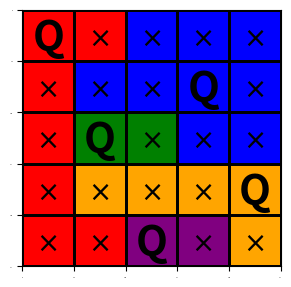

Write Python code to recreate this figure.
import numpy as np
import matplotlib.pyplot as plt
import copy
from matplotlib.patches import Rectangle

def count_in_array(a, b):
    """Return the number of instances of b in array a"""
    if len(np.array(a).shape) > 1:
        a = np.ravel(a)
    res = 0
    for i in a:
        if i==b:
            res+=1
    return res

class Solver:
    def __init__(self, grid, colors):
        assert grid.shape[0] == grid.shape[1] == len(colors)
        self.grid = grid # np.array of numbers representing colors
        self.colors = colors
        self.data = np.zeros_like(self.grid) # 0=no info, 1=x, 2=crown
        self.last_checkpoint = copy.deepcopy(self.data)
        self.n = grid.shape[0]
        self.placed_crowns = [0]
        self.placed_Xs = [0]
        self.color_indices = self.get_color_indices()
        self.solved = False
        assert len(self.color_indices) == self.n

    def get_color_indices(self):
        colors = {}
        for y in range(self.n):
            for x in range(self.n):
                if self.grid[y,x] in colors:
                    colors[self.grid[y,x]].append((y,x))
                else:
                    colors[self.grid[y,x]] = [(y,x)]
        return colors
            
    
    def show(self):
        fig = plt.gcf()
        fig.set_size_inches(6/9*self.n, 6/9*self.n)
        ax1 = plt.subplot(111)
        ticklabels = ax1.get_xticklabels()
        ticklabels.extend( ax1.get_yticklabels() )
        for label in ticklabels:
            label.set_fontsize(0)
        for i in range(self.n+1):
            lw = 2
            plt.axvline(i*50, ymin=0, ymax=1, color='black', linewidth=lw)
            plt.axhline(i*50, xmin=0, xmax=1, color='black', linewidth=lw)
        for y in range(self.n):
            for x in range(self.n):
                rect = Rectangle((x*50, y*50), 50, 50, color=self.colors[self.grid[y,x]], alpha=1, fill=True)
                ax1.add_patch(rect)
                if self.data[y,x] == 1:
                    plt.text((x)*50+13.5, (y)*50+35, r"$\times$", fontsize=20, color="black")
                if self.data[y,x] == 2:
                    plt.text((x)*50+10, (y)*50+39, "Q", fontsize=30, weight="bold", color="black")
                
                #if self.startgrid[y,x] != self.blank:
                #    rect = Rectangle((x*50, y*50), 50, 50, color='black', alpha=0.25, fill=True)
                #    ax1.add_patch(rect)
                #if self.grid[y,x] != self.blank:
                #    plt.text((x)*50+12.5, (y)*50+39, self.grid[y,x], fontsize=30)
                pass
        plt.xlim(0, 50*self.n)
        plt.ylim(50*self.n, 0)
        plt.show()

    def get_cells_with_same_color(self, pos):
        return self.color_indices[self.grid[pos[0],pos[1]]]

    def color_array(self, n_color):
        """Returns the array of [0,1,2] representing the info we have on the grid for a specific color"""
        assert n_color in self.grid
        color_a = []
        for c in self.color_indices[n_color]:
            color_a.append(self.data[c[0],c[1]])
        return color_a


    def check_if_possible(self, pos):
        """pos = [y,x]"""
        # Check hline
        if 2 in self.data[pos[0],:]:
            return False
        # Check vline
        elif 2 in self.data[:,pos[1]]:
            return False
        # Check same color
        for c in self.get_cells_with_same_color(pos):
            if 2 == self.data[c[0],c[1]]:
                return False
        # Check 4-diagonal corners
        for x in [-1,1]:
            for y in [-1,1]:
                try:
                    if self.data[pos[0]+y,pos[1]+x] == 2:
                        return False
                except:
                    pass
        
        return True

    def put_Xs(self):
        # Check all the grid
        # For each spot (if possible), place a crown
        # If rows, columns, or colors now contain >1 crown, cross that cell.
        for y in range(self.n):
            for x in range(self.n):
                if self.data[y,x] == 0: # Only do this if we haven't already placed something
                    original_data = copy.deepcopy(self.data)
                    self.data[y,x] = 2
                    for n in range(self.n):
                        # If >1 Queen in hline
                        if count_in_array(self.data[n,:],2) > 1:
                            original_data[y,x] = 1
                        # If >1 Queen in vline
                        elif count_in_array(self.data[:,n],2) > 1:
                            original_data[y,x] = 1
                    # If >1 Queen in color
                    if count_in_array(self.color_array(self.grid[y,x]),2) > 1:
                        original_data[y,x] = 1
                    # If >1 Queen in corner radius
                    for x1 in [-1,1]:
                        for y1 in [-1,1]:
                            try:
                                if self.data[y+y1,x+x1] == 2 and (x+x1) >= 0 and (x+x1) <= self.n-1 and (y+y1) >= 0 and (y+y1) <= self.n-1:
                                    original_data[y,x] = 1
                            except:
                                pass
                    self.data = original_data
        # Update the data
        try:
            self.data = original_data
        except:
            if not self.solved:
                self.data = copy.deepcopy(self.last_checkpoint)

    def cut_possibilities(self):
        # Check all the grid
        # For each spot (if possible), place a temporary crown, check which cells are now Xs
        # If all cells in a row, column, or color are now blocked, block the former cell.
        for y in range(self.n):
            for x in range(self.n):
                if self.data[y,x] == 0: # Only do this if we haven't already placed something
                    original_data = copy.deepcopy(self.data)
                    self.data[y,x] = 2
                    self.put_Xs()
                    for n in range(self.n):
                        if count_in_array(self.data[n,:],1) == len(self.data[n,:]) or count_in_array(self.data[:,n],1) == len(self.data[:,n]) or count_in_array(self.color_array(n),1)== len(self.color_array(n)):
                            original_data[y,x] = 1
                    self.data = original_data

    def put_crowns(self):
        # Check if only one square is remaining in each row, column, color.
        # If so, place a crown there.
        for n in range(self.n):
            # Place crown in hline
            if count_in_array(self.data[n,:],2) == 0 and count_in_array(self.data[n,:],0) == 1:
                #print("hline", n,list(self.data[n,:]).index(0))
                self.data[n,list(self.data[n,:]).index(0)] = 2
            # Place crown in vline
            if count_in_array(self.data[:,n],2) == 0 and count_in_array(self.data[:,n],0) == 1:
                #print("vline", list(self.data[:,n]).index(0),n)
                self.data[list(self.data[:,n]).index(0),n] = 2
            # Place crown in color
            if count_in_array(self.color_array(n),2) == 0 and count_in_array(self.color_array(n),0) == 1:
                for cell in self.color_indices[n]:
                    if self.data[cell[0], cell[1]] == 0:
                        #print("color", cell[0], cell[1])
                        self.data[cell[0], cell[1]] = 2

    def random_try(self):
        if (self.last_checkpoint == np.zeros_like(self.grid)).all():
            print("Set checkpoint")
            self.last_checkpoint = copy.deepcopy(self.data)
        found = False
        while not found:
            regions_empty_spots = []
            for n in range(self.n):
                regions_empty_spots.append(count_in_array(self.data[n,:],0)) # hline
                regions_empty_spots.append(count_in_array(self.data[:,n],0)) # vline
                regions_empty_spots.append(count_in_array(self.color_array(n),0)) # color
            min_index = regions_empty_spots.index(np.min(regions_empty_spots))
            if min_index % 3 == 0: # hline
                x, y = np.random.randint(0,self.n), min_index//3
            elif min_index % 3 == 1: # vline
                x, y = min_index//3, np.random.randint(0,self.n)
            else:
                y, x = self.color_indices[min_index//3][np.random.randint(0,len(self.color_indices[min_index//3]))]

            if self.data[y,x] == 0:
                self.data[y,x] = 2
                found = True


    def solve(self, show_each_iteration=False):
        tries = 0
        while not self.solved:
            self.placed_crowns.append(count_in_array(self.data, 2))
            self.placed_Xs.append(count_in_array(self.data, 1))
            if self.placed_crowns[-1] >= self.placed_crowns[-2]:
                self.put_Xs()
            if self.placed_crowns[-1] == self.placed_crowns[-2] and self.placed_Xs[-1] == self.placed_Xs[-2] and tries > 0:
                self.random_try()
            self.cut_possibilities()
            self.put_crowns()
            if not self.check_valid():
                self.data = copy.deepcopy(self.last_checkpoint)
            self.solved = self.check_solved()
            #if self.solved:
            #    self.show()
            tries += 1
            if show_each_iteration:
                self.show()
        self.put_Xs()
        print(f"Solved")

    def check_valid(self):
        for n in range(self.n):
            if count_in_array(self.data[n,:],2) > 1 or count_in_array(self.data[:,n],2) > 1 or count_in_array(self.color_array(n),2) > 1:
                return False
        return True
    
    def check_solved(self):
        for n in range(self.n):
            if count_in_array(self.data[n,:],2) != 1 or count_in_array(self.data[:,n],2) != 1 or count_in_array(self.color_array(n),2) != 1:
                return False
        return self.check_valid()


if __name__ == "__main__":
    grid = np.array([[0,0,0,0,0],
                     [0,0,0,0,0],
                     [0,0,0,0,0],
                     [0,0,0,0,0],
                     [0,0,0,0,0],
                     ])
    grid = np.array([[0,0,1,1,1],
                     [0,1,1,1,1],
                     [0,2,2,1,1],
                     [0,3,3,3,3],
                     [0,3,4,4,3],
                     ])
    grid = np.array([[0,0,1,1],
                     [0,0,1,1],
                     [3,3,2,2],
                     [3,3,2,2],
                     ])
    grid = np.array([[0,0,1,1,1],
                     [0,1,1,1,1],
                     [0,2,2,1,1],
                     [0,3,3,3,3],
                     [0,0,4,4,3],
                     ])
    colors = ["red","blue","green","orange","purple"][:]
    Queens = Solver(grid, colors)
    Queens.show()
    Queens.solve()
    Queens.show()
